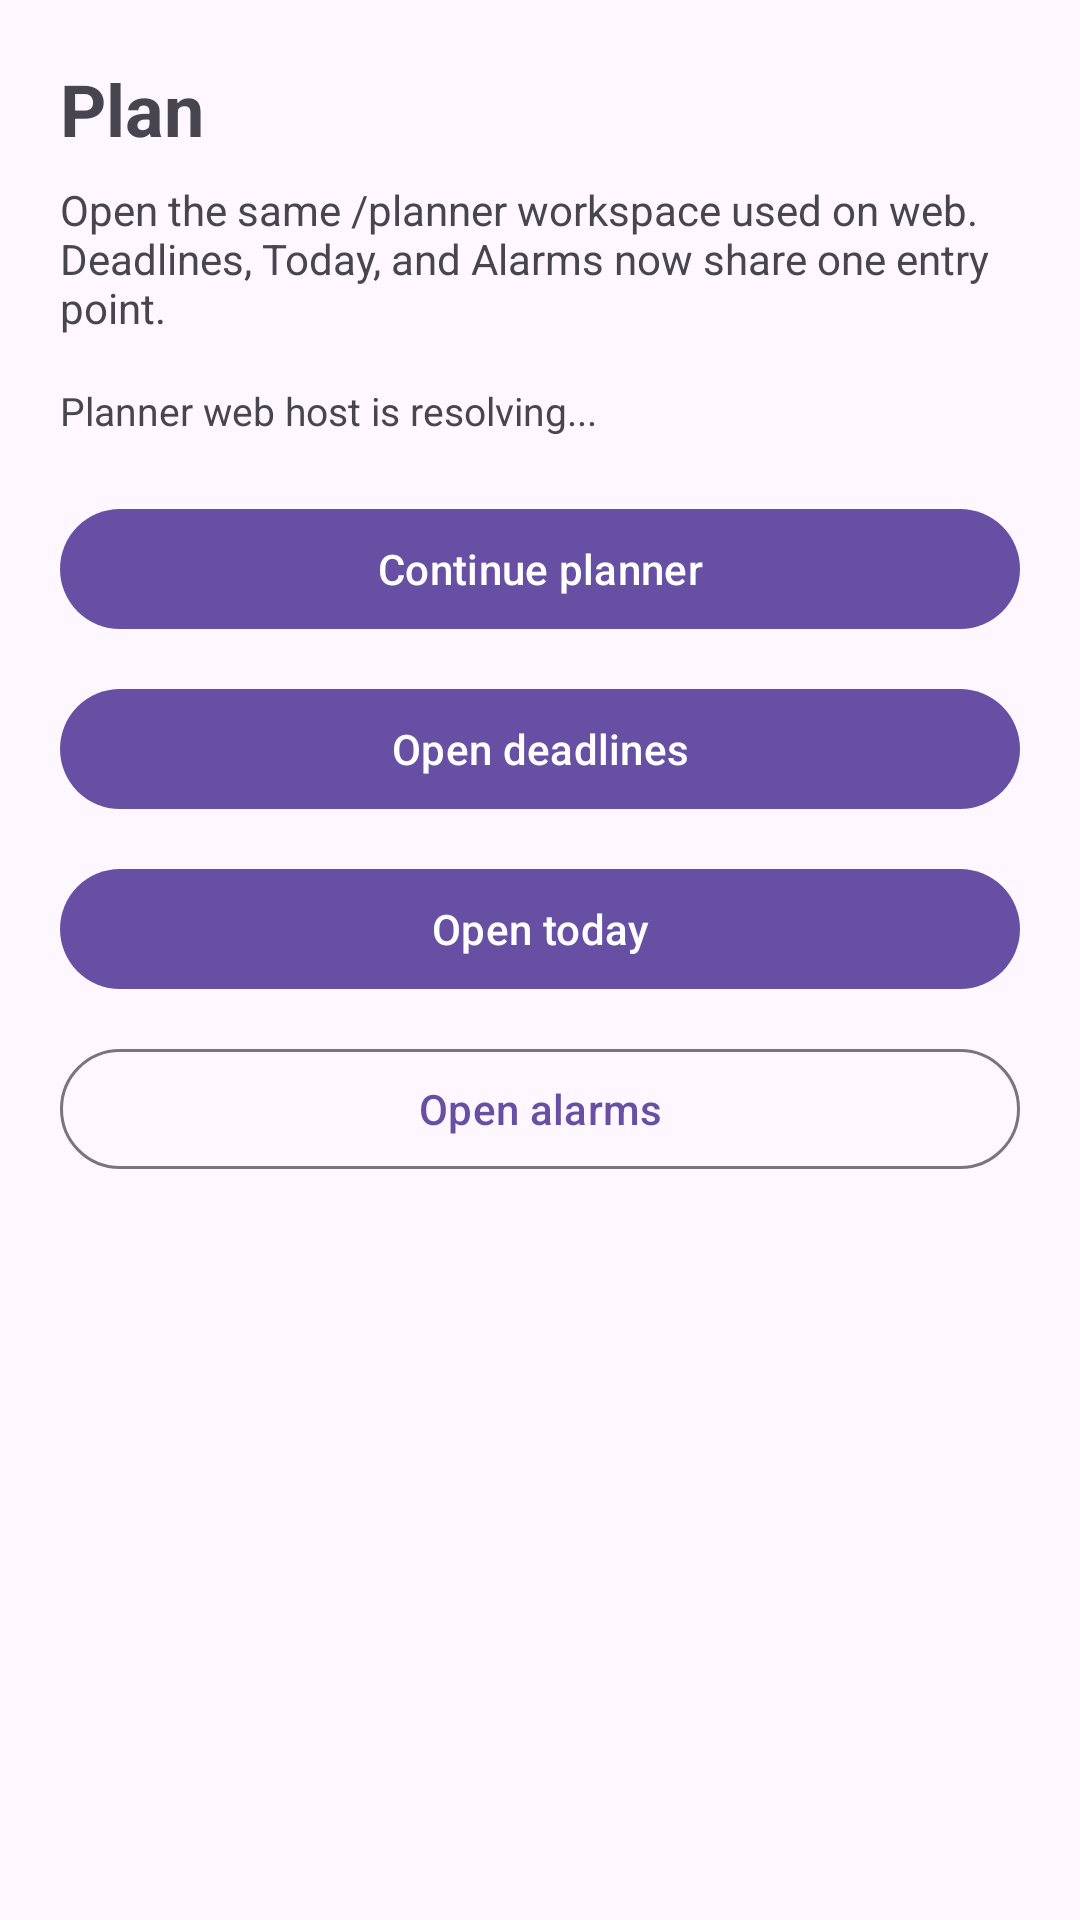

Produce the Android XML layout that renders to this screen, including the resource entries it uses.
<!-- AndroidManifest.xml: application theme Theme.MobileAgent -->
<!-- res/layout/fragment_planner_tab.xml -->
<?xml version="1.0" encoding="utf-8"?>
<ScrollView xmlns:android="http://schemas.android.com/apk/res/android"
    xmlns:app="http://schemas.android.com/apk/res-auto"
    android:layout_width="match_parent"
    android:layout_height="match_parent">

    <LinearLayout
        android:layout_width="match_parent"
        android:layout_height="wrap_content"
        android:orientation="vertical"
        android:padding="20dp">

        <TextView
            android:layout_width="wrap_content"
            android:layout_height="wrap_content"
            android:text="Plan"
            android:textSize="24sp"
            android:textStyle="bold" />

        <TextView
            android:layout_width="wrap_content"
            android:layout_height="wrap_content"
            android:layout_marginTop="8dp"
            android:text="Open the same /planner workspace used on web. Deadlines, Today, and Alarms now share one entry point."
            android:textSize="14sp" />

        <TextView
            android:id="@+id/plannerStatusText"
            android:layout_width="match_parent"
            android:layout_height="wrap_content"
            android:layout_marginTop="16dp"
            android:text="Planner web host is resolving..."
            android:textSize="13sp" />

        <com.google.android.material.button.MaterialButton
            android:id="@+id/openPlannerPrimaryButton"
            android:layout_width="match_parent"
            android:layout_height="wrap_content"
            android:layout_marginTop="20dp"
            android:text="Continue planner" />

        <com.google.android.material.button.MaterialButton
            android:id="@+id/openDeadlinePlannerButton"
            android:layout_width="match_parent"
            android:layout_height="wrap_content"
            android:layout_marginTop="12dp"
            android:text="Open deadlines" />

        <com.google.android.material.button.MaterialButton
            android:id="@+id/openTodayPlannerButton"
            android:layout_width="match_parent"
            android:layout_height="wrap_content"
            android:layout_marginTop="12dp"
            android:text="Open today" />

        <com.google.android.material.button.MaterialButton
            android:id="@+id/openAlarmPlannerButton"
            style="?attr/materialButtonOutlinedStyle"
            android:layout_width="match_parent"
            android:layout_height="wrap_content"
            android:layout_marginTop="12dp"
            android:text="Open alarms" />
    </LinearLayout>
</ScrollView>
<!-- resources referenced by this layout -->
<resources>
  <style name="Theme.MobileAgent" parent="Theme.Material3.DayNight.NoActionBar">
          <item name="android:statusBarColor" tools:targetApi="l">@android:color/black</item>
      </style>
</resources>
